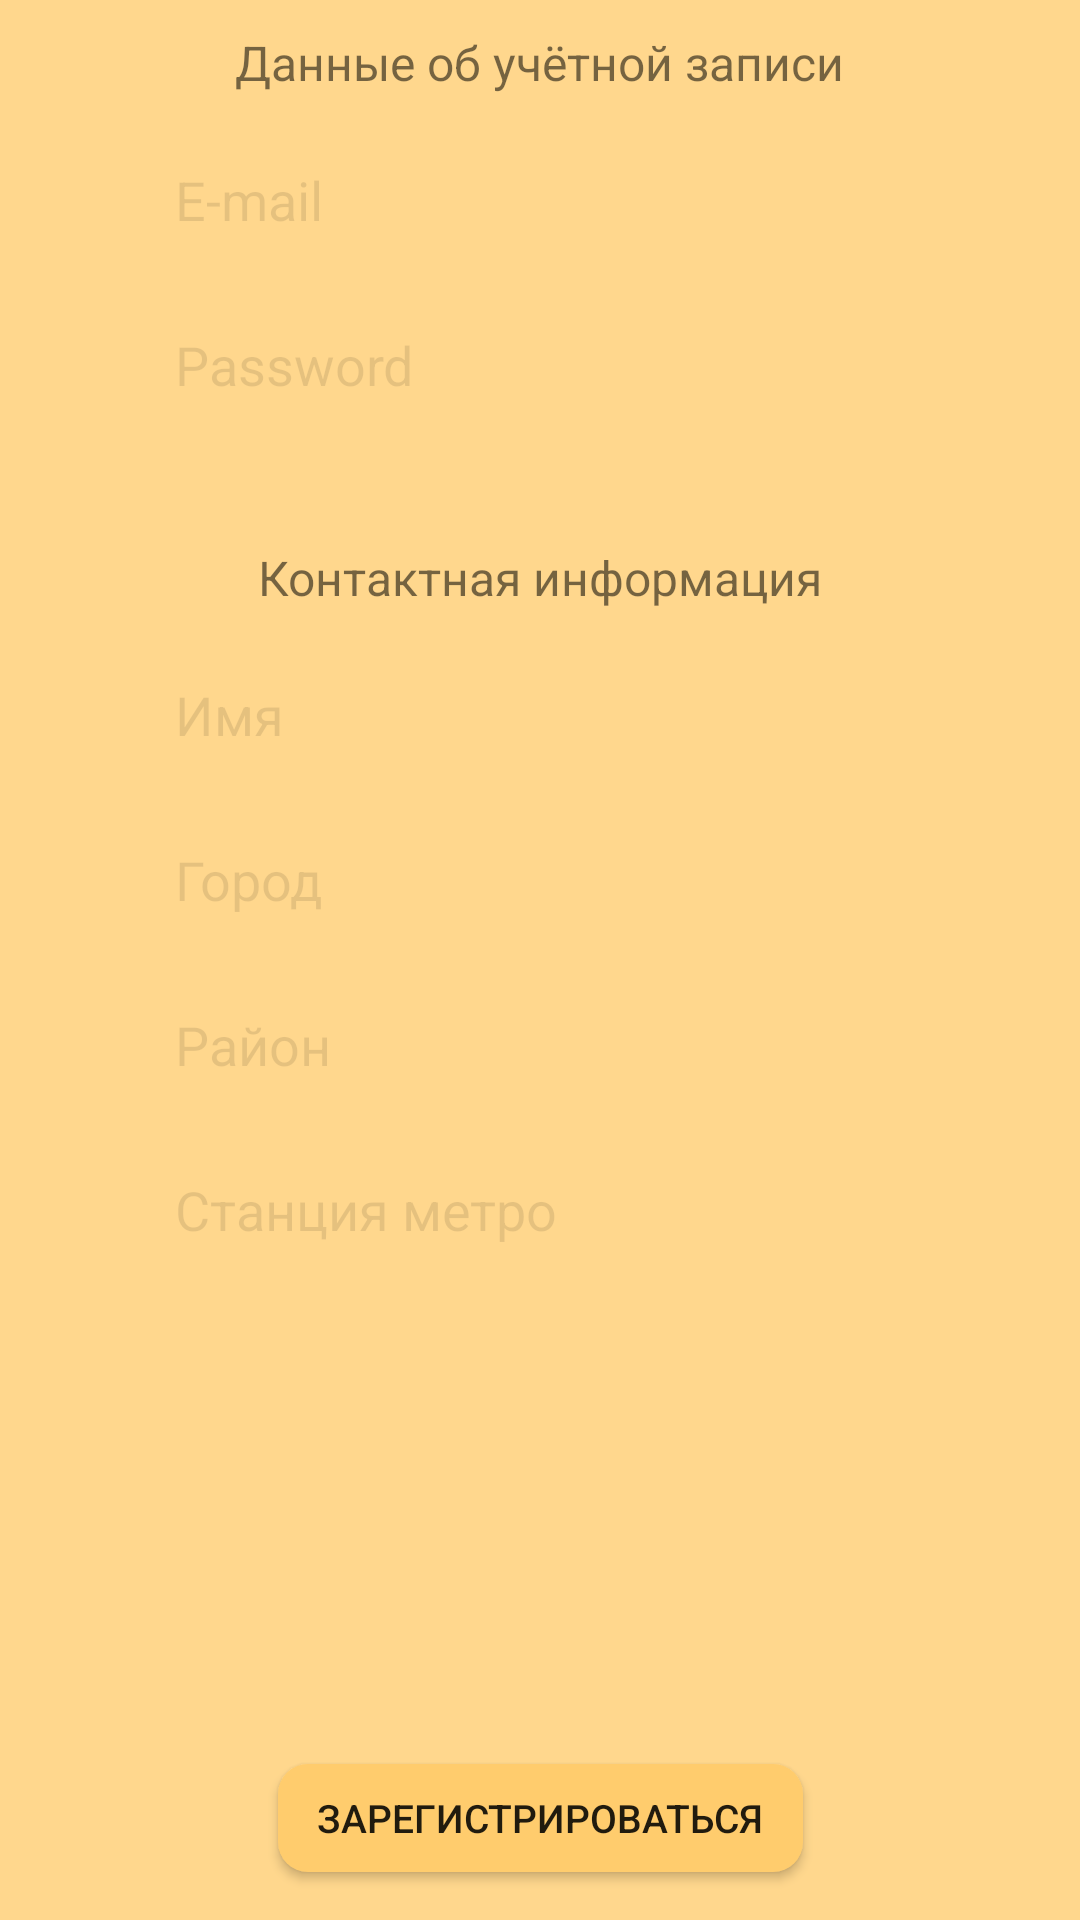

Produce the Android XML layout that renders to this screen, including the resource entries it uses.
<!-- AndroidManifest.xml: application theme Theme.BarterExchange -->
<!-- res/layout/fragment_registration.xml -->
<?xml version="1.0" encoding="utf-8"?>
<LinearLayout
    xmlns:android="http://schemas.android.com/apk/res/android"
    xmlns:app="http://schemas.android.com/apk/res-auto"
    xmlns:tools="http://schemas.android.com/tools"
    android:layout_width="match_parent"
    android:layout_height="match_parent"
    tools:context=".appMainFragments.RegistrationFragment"
    android:background="@color/light_yellow"
    android:orientation="vertical">

    <TextView
        android:layout_width="wrap_content"
        android:layout_height="wrap_content"
        android:layout_gravity="center"
        android:text="Данные об учётной записи"
        android:layout_marginTop="10dp"
        android:textSize="16sp"/>

    <EditText
        android:id="@+id/editRegistrationEmailAddress"
        android:layout_width="wrap_content"
        android:layout_height="40dp"
        android:layout_gravity="center"
        android:layout_marginTop="15dp"
        android:background="@drawable/edit_text_style"
        android:ems="12"
        android:gravity="center_vertical"
        android:hint=" E-mail"
        android:inputType="textEmailAddress"
        android:textColorHint="@color/transparent" />

    <EditText
        android:id="@+id/editRegistrationPassword"
        android:layout_width="wrap_content"
        android:layout_height="40dp"
        android:layout_gravity="center"
        android:layout_marginTop="15dp"
        android:background="@drawable/edit_text_style"
        android:ems="12"
        android:gravity="center_vertical"
        android:hint=" Password"
        android:inputType="textPassword"
        android:textColorHint="@color/transparent" />

    <TextView
        android:layout_width="wrap_content"
        android:layout_height="wrap_content"
        android:layout_gravity="center"
        android:text="Контактная информация"
        android:layout_marginTop="40dp"
        android:textSize="16sp"/>

    <EditText
        android:id="@+id/editName"
        android:layout_width="wrap_content"
        android:layout_height="40dp"
        android:layout_gravity="center"
        android:layout_marginTop="15dp"
        android:background="@drawable/edit_text_style"
        android:ems="12"
        android:gravity="center_vertical"
        android:hint=" Имя"
        android:textColorHint="@color/transparent" />

    <EditText
        android:id="@+id/editCity"
        android:layout_width="wrap_content"
        android:layout_height="40dp"
        android:layout_gravity="center"
        android:layout_marginTop="15dp"
        android:background="@drawable/edit_text_style"
        android:ems="12"
        android:gravity="center_vertical"
        android:hint=" Город"
        android:textColorHint="@color/transparent" />

    <EditText
        android:id="@+id/editArea"
        android:layout_width="wrap_content"
        android:layout_height="40dp"
        android:layout_gravity="center"
        android:layout_marginTop="15dp"
        android:background="@drawable/edit_text_style"
        android:ems="12"
        android:gravity="center_vertical"
        android:hint=" Район"
        android:textColorHint="@color/transparent" />

    <EditText
        android:id="@+id/editRailwayStation"
        android:layout_width="wrap_content"
        android:layout_height="40dp"
        android:layout_gravity="center"
        android:layout_marginTop="15dp"
        android:background="@drawable/edit_text_style"
        android:ems="12"
        android:gravity="center_vertical"
        android:hint=" Станция метро"
        android:textColorHint="@color/transparent" />

    <androidx.constraintlayout.widget.ConstraintLayout
        android:layout_width="match_parent"
        android:layout_height="match_parent">

        <androidx.appcompat.widget.AppCompatButton
            android:id="@+id/registerBtn"
            android:layout_width="175dp"
            android:layout_height="36dp"
            android:layout_gravity="center"
            android:layout_marginBottom="16dp"
            android:background="@drawable/buttons_style"
            android:gravity="center"
            android:text="Зарегистрироваться"
            android:textSize="13sp"
            app:layout_constraintBottom_toBottomOf="parent"
            app:layout_constraintEnd_toEndOf="parent"
            app:layout_constraintStart_toStartOf="parent"
            tools:ignore="MissingConstraints" />
    </androidx.constraintlayout.widget.ConstraintLayout>

</LinearLayout>
<!-- resources referenced by this layout -->
<resources>
  <color name="light_yellow">#FFD78D</color>
  <color name="transparent">#1A000000</color>
  <!-- drawable buttons_style (drawable) -->
  <?xml version="1.0" encoding="utf-8"?>
  <shape xmlns:android="http://schemas.android.com/apk/res/android"
      android:shape="rectangle">
  
      <solid android:color="@color/dark_yellow"/>
      <corners android:radius="10dp"/>
  
  </shape>
  <style name="Theme.BarterExchange" parent="Theme.MaterialComponents.DayNight.DarkActionBar">
          
          <item name="colorPrimary">@color/purple_500</item>
          <item name="colorPrimaryVariant">@color/purple_700</item>
          <item name="colorOnPrimary">@color/white</item>
          
          <item name="colorSecondary">@color/teal_200</item>
          <item name="colorSecondaryVariant">@color/teal_700</item>
          <item name="colorOnSecondary">@color/black</item>
          
          <item name="android:statusBarColor" tools:targetApi="l">?attr/colorPrimaryVariant</item>
          
      </style>
  <color name="dark_yellow">#FFCC6D</color>
  <color name="purple_500">#FF6200EE</color>
  <color name="purple_700">#FF3700B3</color>
  <color name="white">#FFFFFFFF</color>
  <color name="teal_200">#FF03DAC5</color>
  <color name="teal_700">#FF018786</color>
  <color name="black">#FF000000</color>
</resources>
